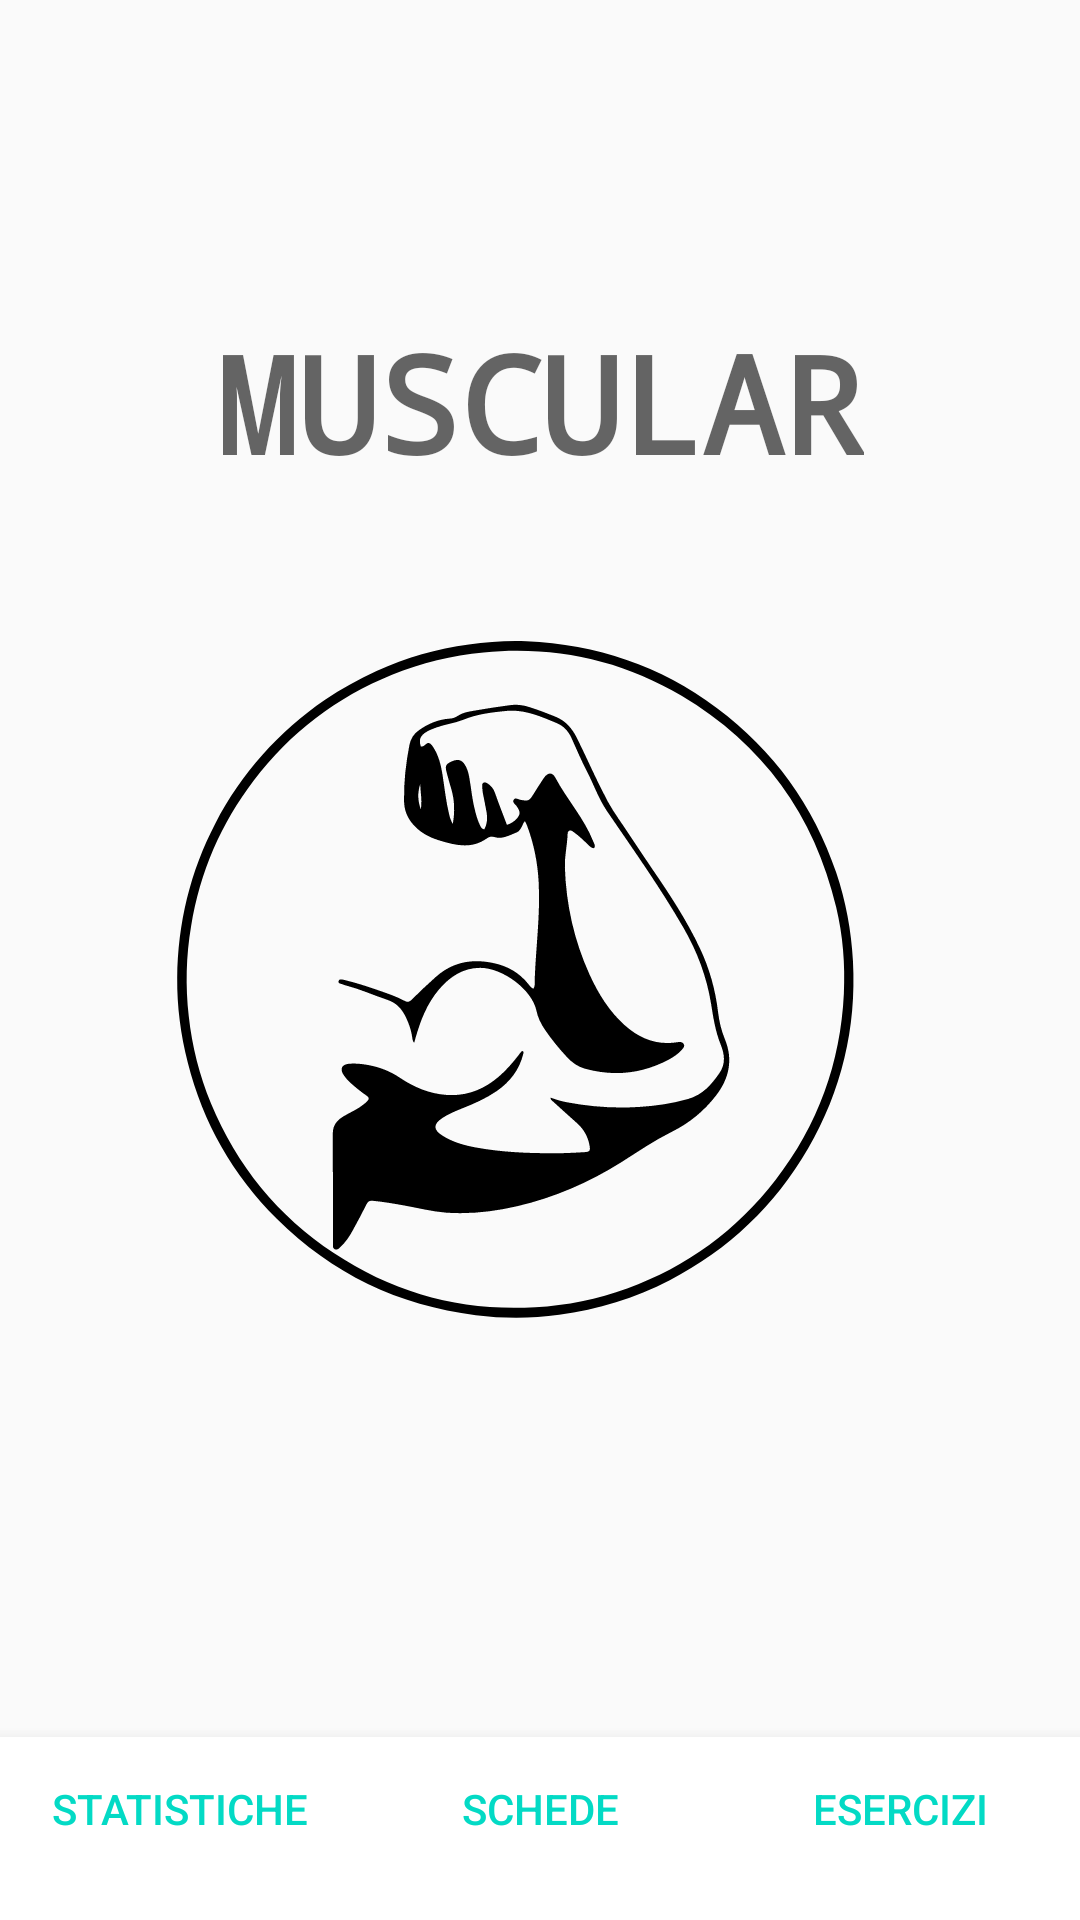

Produce the Android XML layout that renders to this screen, including the resource entries it uses.
<!-- AndroidManifest.xml: application theme MuscularTheme -->
<!-- res/layout/activity_main.xml -->
<?xml version="1.0" encoding="utf-8"?>
<androidx.constraintlayout.widget.ConstraintLayout xmlns:android="http://schemas.android.com/apk/res/android"
    xmlns:app="http://schemas.android.com/apk/res-auto"
    xmlns:tools="http://schemas.android.com/tools"
    android:layout_width="match_parent"
    android:layout_height="match_parent"
    tools:context=".MainActivity">

    <com.google.android.material.bottomnavigation.BottomNavigationView
        android:id="@+id/mainButtonNavigationView"
        android:layout_width="0dp"
        android:layout_height="61dp"
        app:layout_constraintBottom_toBottomOf="parent"
        app:layout_constraintEnd_toEndOf="parent"
        app:layout_constraintStart_toStartOf="parent"
        style="@style/AppBottomNavigationViewStyle">

        <LinearLayout
            android:layout_width="match_parent"
            android:layout_height="wrap_content"
            android:gravity="center_horizontal|center_vertical"
            android:orientation="horizontal">

            <Button
                android:id="@+id/nav_button_stats"
                android:layout_width="0dp"
                android:layout_height="wrap_content"
                android:layout_weight="1"
                android:text="@string/tab_stats"
                style="?android:attr/buttonBarButtonStyle" />

            <Button
                android:id="@+id/nav_button_workouts"
                android:layout_width="0dp"
                android:layout_height="wrap_content"
                android:layout_weight="1"
                android:text="@string/tab_workouts"
                style="?android:attr/buttonBarButtonStyle" />

            <Button
                android:id="@+id/nav_button_exercises"
                android:layout_width="0dp"
                android:layout_height="wrap_content"
                android:layout_weight="1"
                android:text="@string/tab_exercises"
                style="?android:attr/buttonBarButtonStyle" />
        </LinearLayout>

    </com.google.android.material.bottomnavigation.BottomNavigationView>

    <androidx.constraintlayout.widget.ConstraintLayout
        android:layout_width="328dp"
        android:layout_height="401dp"
        android:layout_marginTop="30dp"
        app:layout_constraintBottom_toTopOf="@+id/mainButtonNavigationView"
        app:layout_constraintEnd_toEndOf="parent"
        app:layout_constraintStart_toStartOf="parent"
        app:layout_constraintTop_toTopOf="parent">

        <TextView
            android:id="@+id/main_textview_title"
            android:layout_width="wrap_content"
            android:layout_height="wrap_content"
            android:fontFamily="monospace"
            android:text="@string/app_name"
            android:textAlignment="center"
            android:textAllCaps="true"
            android:textAppearance="@style/TextAppearance.AppCompat.Display2"
            android:textStyle="bold"
            android:typeface="monospace"
            app:layout_constraintEnd_toEndOf="parent"
            app:layout_constraintStart_toStartOf="parent"
            app:layout_constraintTop_toTopOf="parent" />

        <ImageView
            android:id="@+id/main_imageview_logo"
            android:layout_width="wrap_content"
            android:layout_height="0dp"
            android:contentDescription="@string/image_logo_description"
            app:layout_constraintBottom_toBottomOf="parent"
            app:layout_constraintEnd_toEndOf="parent"
            app:layout_constraintStart_toStartOf="parent"
            app:layout_constraintTop_toBottomOf="@+id/main_textview_title"
            app:srcCompat="@drawable/ic_launcher_muscular" />


    </androidx.constraintlayout.widget.ConstraintLayout>
</androidx.constraintlayout.widget.ConstraintLayout>
<!-- resources referenced by this layout -->
<resources>
  <!-- drawable ic_launcher_muscular: vector/xml drawable (drawable, 6487 chars, omitted) -->
  <string name="app_name">Muscular</string>
  <string name="image_logo_description">Logo</string>
  <string name="tab_exercises">Esercizi</string>
  <string name="tab_stats">Statistiche</string>
  <string name="tab_workouts">Schede</string>
  <style name="AppBottomNavigationViewStyle" parent="Widget.Design.BottomNavigationView">
          <item name="android:background">@color/md_surface</item>
          <item name="itemTextColor">@color/md_on_surface</item>
          <item name="itemIconTint">@color/md_on_surface</item>
      </style>
  <style name="MuscularTheme" parent="Theme.AppCompat.Light.DarkActionBar">
          <item name="colorPrimary">@color/md_primary</item>
          <item name="colorPrimaryDark">@color/md_primary_dark</item>
          <item name="colorAccent">@color/md_accent</item>
          <item name="actionBarStyle">@style/MyActionBar</item>
          <item name="android:windowContentTransitions">true</item>
      </style>
  <color name="md_surface">#FFFFFF</color>
  <color name="md_on_surface">#000000</color>
  <color name="md_primary">#6200EE</color>
  <color name="md_primary_dark">#3700B3</color>
  <color name="md_accent">#03DAC5</color>
  <style name="MyActionBar" parent="Widget.AppCompat.Light.ActionBar.Solid.Inverse">
          <item name="background">@color/md_primary</item>
          <item name="titleTextStyle">@style/MyTitleText</item>
      </style>
  <style name="MyTitleText" parent="TextAppearance.AppCompat.Widget.ActionBar.Title">
          <item name="android:textColor">@android:color/white</item>
      </style>
</resources>
